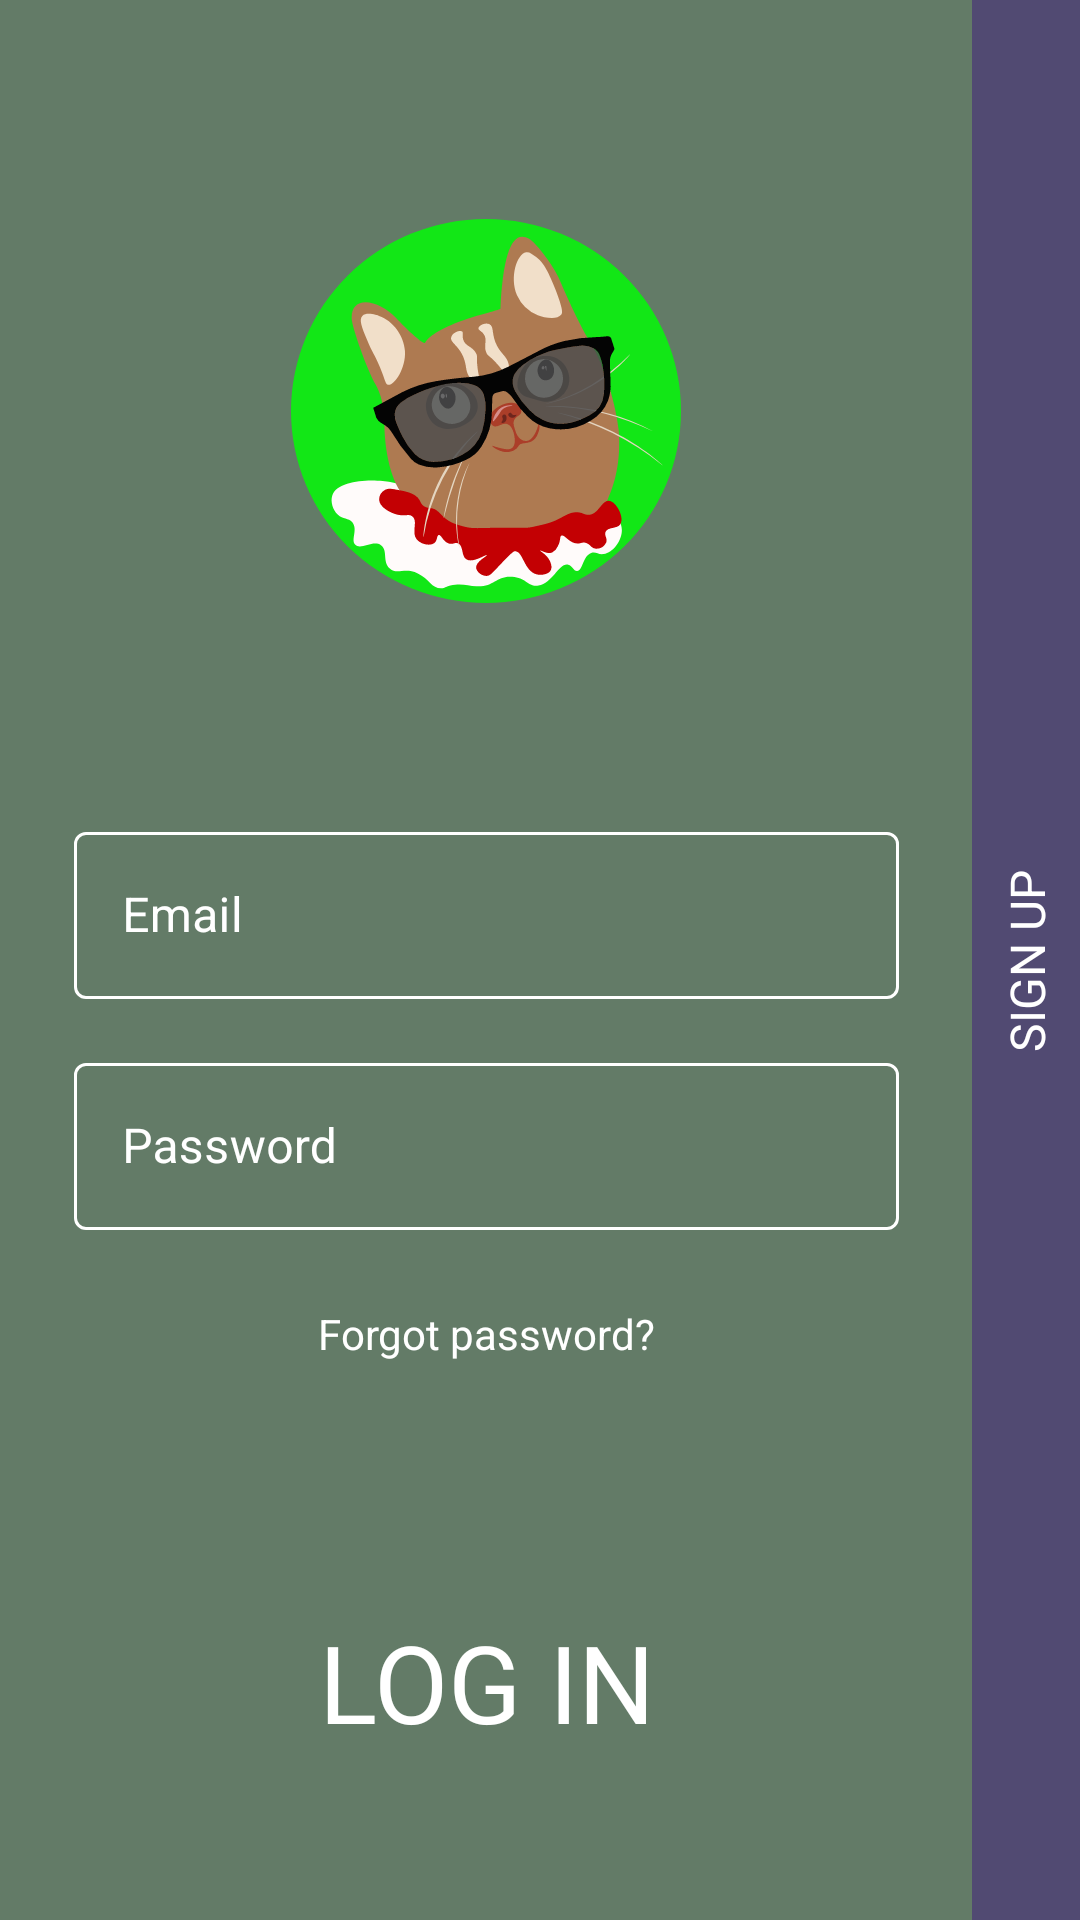

Reconstruct the res/layout file that produces this screen, plus the resources it refers to.
<!-- AndroidManifest.xml: activity theme BaseTheme.NoActionBar -->
<!-- res/layout/activity_login.xml -->
<?xml version="1.0" encoding="utf-8"?>
<androidx.constraintlayout.motion.widget.MotionLayout xmlns:android="http://schemas.android.com/apk/res/android"
    xmlns:app="http://schemas.android.com/apk/res-auto"
    xmlns:tools="http://schemas.android.com/tools"
    android:id="@+id/motionLayout"
    android:layout_width="match_parent"
    android:layout_height="match_parent"
    app:layoutDescription="@xml/scene"
    app:applyMotionScene="true"
    tools:context=".activity.login.LoginActivity">

    <View
        android:id="@+id/login_root"
        android:layout_width="wrap_content"
        android:layout_height="wrap_content"
        android:background="@color/colorLoginSection" />

    <com.google.android.material.textfield.TextInputLayout
        android:id="@+id/login_email"
        style="@style/TextInputLayoutStyle"
        android:layout_marginTop="70dp"
        android:hint="@string/email_id">

        <com.google.android.material.textfield.TextInputEditText
            android:layout_width="match_parent"
            android:layout_height="wrap_content"
            android:inputType="textEmailAddress"
            android:textColor="@color/White" />
    </com.google.android.material.textfield.TextInputLayout>

    <com.google.android.material.textfield.TextInputLayout
        android:id="@+id/login_password"
        style="@style/TextInputLayoutStyle"
        android:hint="@string/password">

        <com.google.android.material.textfield.TextInputEditText
            android:layout_width="match_parent"
            android:layout_height="wrap_content"
            android:inputType="textPassword"
            android:textColor="@color/White" />
    </com.google.android.material.textfield.TextInputLayout>

    <TextView
        android:id="@+id/forgot_password"
        android:layout_width="wrap_content"
        android:layout_height="wrap_content"
        android:gravity="center"
        android:singleLine="true"
        android:text="@string/forgot_pwd"
        android:textColor="@color/White"
        app:layout_constraintEnd_toEndOf="@+id/login_password"
        app:layout_constraintStart_toStartOf="@+id/login_password"
        app:layout_constraintTop_toBottomOf="@id/login_password" />

    <View
        android:id="@+id/sign_up_root"
        android:layout_width="wrap_content"
        android:layout_height="wrap_content"
        android:background="@color/colorSignInSection" />

    <com.google.android.material.textfield.TextInputLayout
        android:id="@+id/sign_up_email"
        style="@style/TextInputLayoutStyle"
        android:layout_marginTop="70dp"
        android:hint="@string/email_id">

        <com.google.android.material.textfield.TextInputEditText
            android:layout_width="match_parent"
            android:layout_height="wrap_content"
            android:inputType="textEmailAddress"
            android:textColor="@color/White" />
    </com.google.android.material.textfield.TextInputLayout>

    <com.google.android.material.textfield.TextInputLayout
        android:id="@+id/sign_up_password"
        style="@style/TextInputLayoutStyle"
        android:hint="@string/password">

        <com.google.android.material.textfield.TextInputEditText
            android:layout_width="match_parent"
            android:layout_height="wrap_content"
            android:inputType="textPassword"
            android:textColor="@color/White" />

    </com.google.android.material.textfield.TextInputLayout>

    <com.google.android.material.textfield.TextInputLayout
        android:id="@+id/sign_up_confirm_password"
        style="@style/TextInputLayoutStyle"
        android:hint="@string/confirm_password">

        <com.google.android.material.textfield.TextInputEditText
            android:layout_width="match_parent"
            android:layout_height="wrap_content"
            android:inputType="textPassword"
            android:textColor="@color/White" />
    </com.google.android.material.textfield.TextInputLayout>

    <androidx.constraintlayout.utils.widget.ImageFilterView
        android:id="@+id/logo"
        android:layout_width="130dp"
        android:layout_height="130dp"
        android:src="@drawable/ic_cat_with_glasses"
        app:altSrc="@drawable/ic_cat_with_glasses_white" />

    <TextView
        android:id="@+id/login_text"
        android:layout_width="wrap_content"
        android:layout_height="wrap_content"
        android:ellipsize="none"
        android:gravity="center"
        android:singleLine="true"
        android:text="@string/login_text"
        android:textColor="@color/White" />

    <TextView
        android:id="@+id/sign_up_text"
        android:layout_width="wrap_content"
        android:layout_height="wrap_content"
        android:ellipsize="none"
        android:gravity="center"
        android:singleLine="true"
        android:text="@string/sign_up_text"
        android:textColor="@color/White" />


</androidx.constraintlayout.motion.widget.MotionLayout>
<!-- resources referenced by this layout -->
<resources>
  <color name="White">#FFFFFF</color>
  <color name="colorLoginSection">#A9183C1E</color>
  <color name="colorSignInSection">#514A72</color>
  <!-- drawable ic_cat_with_glasses: vector/xml drawable (drawable, 12435 chars, omitted) -->
  <!-- drawable ic_cat_with_glasses_white: vector/xml drawable (drawable, 12402 chars, omitted) -->
  <string name="confirm_password">Confirm password</string>
  <string name="email_id">Email</string>
  <string name="forgot_pwd">Forgot password?</string>
  <string name="login_text">LOG IN</string>
  <string name="password">Password</string>
  <string name="sign_up_text">SIGN UP</string>
  <style name="TextInputLayoutStyle" parent="Widget.MaterialComponents.TextInputLayout.OutlinedBox">
          <item name="android:layout_width">200dp</item>
          <item name="android:layout_height">wrap_content</item>
          <item name="android:textColorHint">@color/White</item>
          <item name="boxStrokeColor">@color/selector_text_input_layout_border</item>
          <item name="hintTextColor">@color/White</item>
      </style>
  <style name="BaseTheme.NoActionBar">
          <item name="windowActionBar">false</item>
          <item name="windowNoTitle">true</item>
      </style>
</resources>
